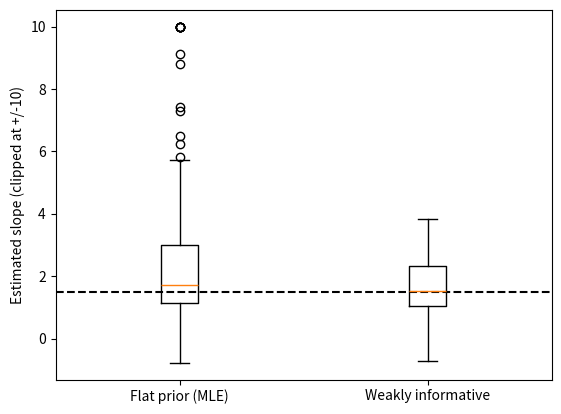

Write the Python code that produced this figure.
# Weakly Informative Priors: logistic regression with small samples.
import numpy as np
import matplotlib.pyplot as plt

n = 20           # observations per study
true_beta = 1.5  # true slope
prior_sd = 2.5   # prior sd on the slope
rng = np.random.default_rng(13)


def fit_logit(x, y, s):
    # Posterior mode by Newton-Raphson; intercept prior sd 10, slope prior
    # sd s (s = 0 means a flat prior: the maximum likelihood estimate)
    prec = np.array([1 / 100, 1 / s ** 2 if s > 0 else 0])
    beta, X = np.zeros(2), np.column_stack([np.ones(len(x)), x])
    for _ in range(60):
        p = 1 / (1 + np.exp(-X @ beta))
        grad = X.T @ (y - p) - prec * beta
        H = -(X.T * (p * (1 - p))) @ X - np.diag(prec)
        if abs(np.linalg.det(H)) < 1e-12:
            beta[1] += np.sign(grad[1]) * 5
            continue
        beta -= np.linalg.solve(H, grad)
        if abs(beta[1]) > 1e3:
            break
    return np.clip(beta[1], -50, 50)


flat, weak = [], []
for _ in range(200):
    x = rng.normal(size=n)
    y = rng.binomial(1, 1 / (1 + np.exp(-(-0.3 + true_beta * x))))
    flat.append(fit_logit(x, y, 0))
    weak.append(fit_logit(x, y, prior_sd))
flat, weak = np.array(flat), np.array(weak)


def rmse(v):
    return np.sqrt(np.mean((v - true_beta) ** 2))


print(f"Flat prior: {100 * np.mean(np.abs(flat) > 20):.0f}% of estimates "
      f"blow up past +/-20; RMSE {rmse(flat):.2f}")
print(f"Weakly informative N(0, {prior_sd}): RMSE {rmse(weak):.2f}")

plt.boxplot([np.clip(flat, -10, 10), np.clip(weak, -10, 10)])
plt.xticks([1, 2], ["Flat prior (MLE)", "Weakly informative"])
plt.axhline(true_beta, color="black", linestyle="--")
plt.ylabel("Estimated slope (clipped at +/-10)")
plt.show()
